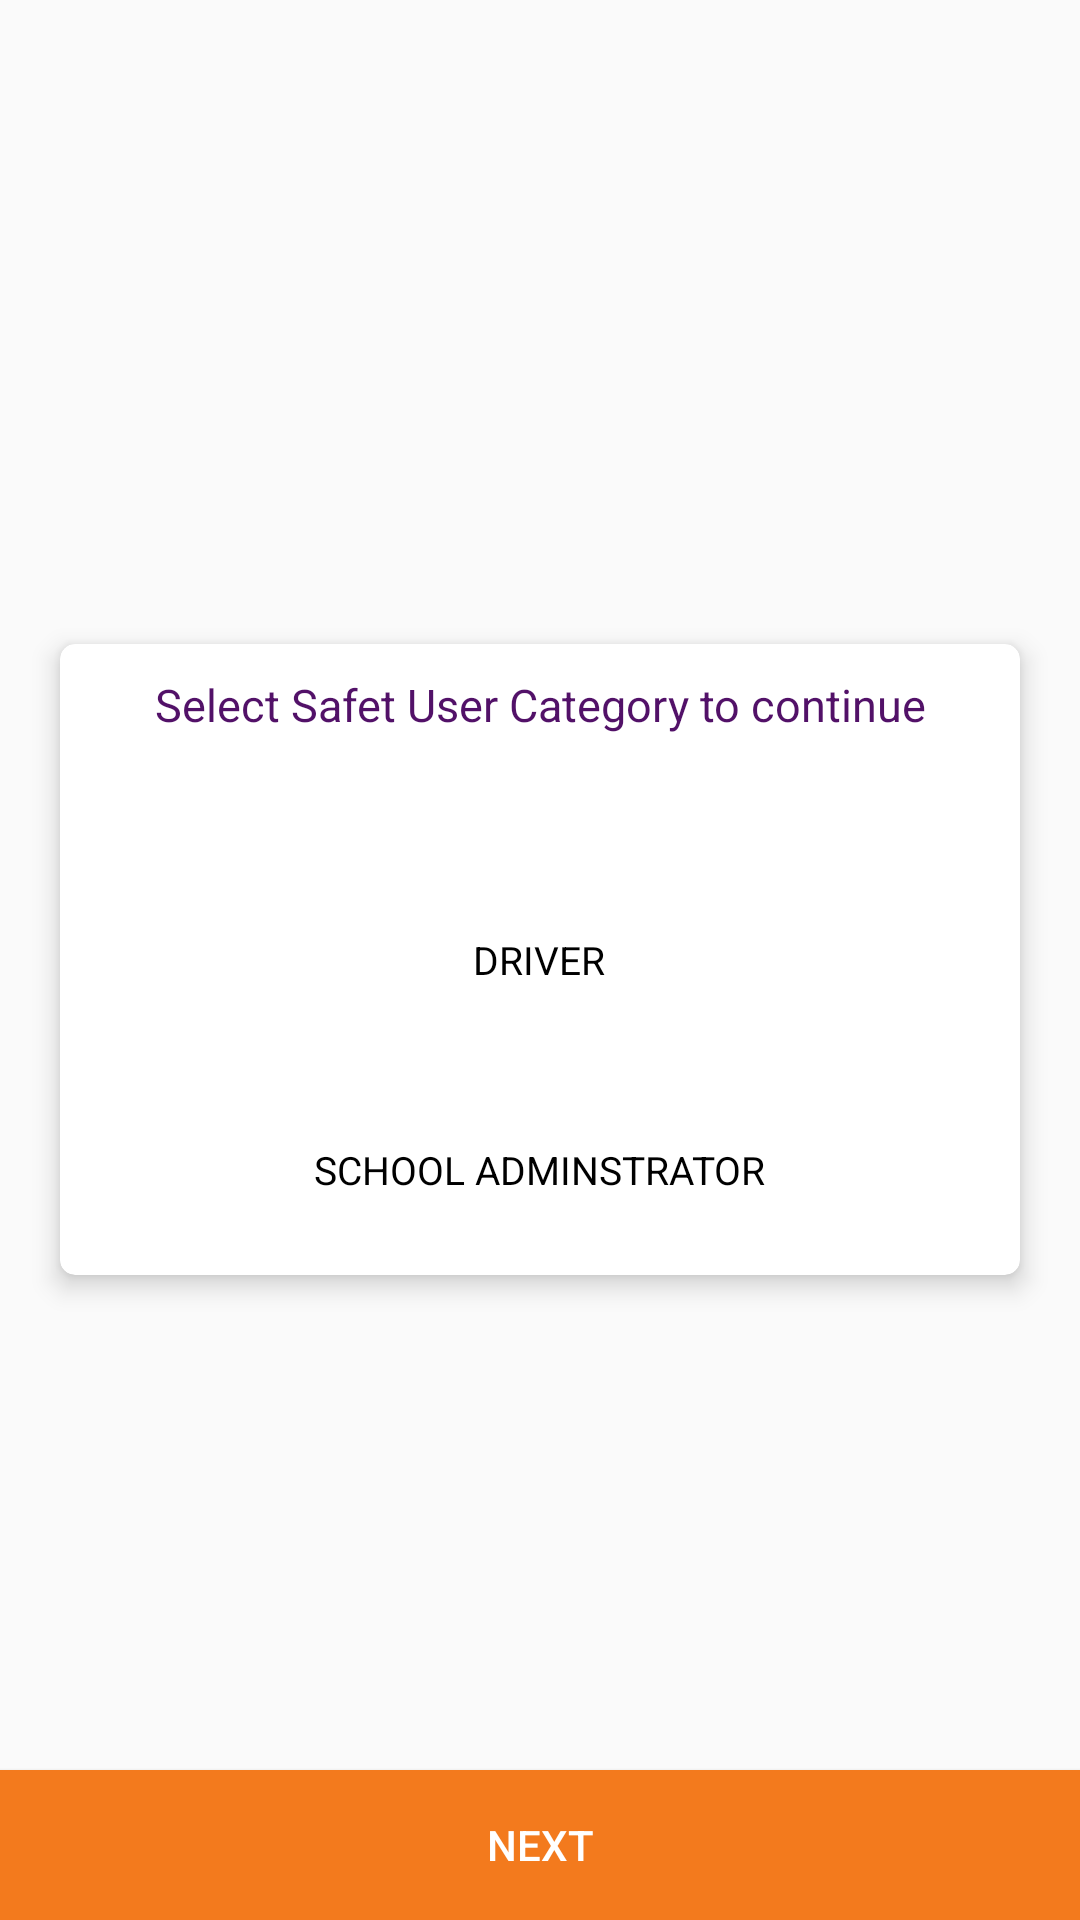

The Android layout XML behind this screen, and the referenced resources:
<!-- AndroidManifest.xml: application theme AppTheme -->
<!-- res/layout/activity_login__selector.xml -->
<?xml version="1.0" encoding="utf-8"?>
<FrameLayout xmlns:android="http://schemas.android.com/apk/res/android"
    xmlns:app="http://schemas.android.com/apk/res-auto"
    xmlns:tools="http://schemas.android.com/tools"
    android:layout_width="match_parent"
    android:layout_height="match_parent"
    tools:context=".Login_Selector">

    
        
        
        
        
        

    <android.support.v7.widget.CardView
        android:layout_width="match_parent"
        android:layout_height="wrap_content"
        app:cardCornerRadius="5dp"
        app:cardElevation="5dp"
        android:layout_margin="20dp"
        android:layout_gravity="center">

        <LinearLayout
            android:layout_width="match_parent"
            android:layout_height="wrap_content"
            android:layout_marginTop="10dp"
            android:layout_marginBottom="10dp"
            android:orientation="vertical">

            <TextView
                android:layout_width="match_parent"
                android:layout_height="wrap_content"
                android:textColor="@color/main_blue"
                android:textSize="15sp"
                android:gravity="center"
                android:id="@+id/user_selection_text"
                android:text="Select Safet User Category to continue"/>


            <RadioGroup
                android:layout_width="match_parent"
                android:layout_height="wrap_content"
                android:layout_marginTop="50dp">

                <RadioButton
                    android:id="@+id/driver_radio_button"
                    android:layout_width="200dp"
                    android:layout_height="50dp"
                    android:background="@drawable/button_background"
                    android:button="@android:color/transparent"
                    android:checked="true"
                    android:padding="8dp"
                    android:gravity="center"
                    android:layout_gravity="center"
                    android:textSize="13sp"
                    android:textColor="@android:color/black"
                    android:text="DRIVER" />

                <RadioButton
                    android:id="@+id/school_admin_radio_button"
                    android:layout_width="200dp"
                    android:layout_marginTop="20dp"
                    android:layout_height="50dp"
                    android:gravity="center"
                    android:background="@drawable/button_background"
                    android:button="@android:color/transparent"
                    android:checked="true"
                    android:layout_gravity="center"
                    android:padding="8dp"
                    android:textSize="13sp"
                    android:textColor="@android:color/black"
                    android:text="SCHOOL ADMINSTRATOR" />

            </RadioGroup>

        </LinearLayout>
    </android.support.v7.widget.CardView>


    <Button
        android:layout_width="match_parent"
        android:layout_height="50dp"
        android:layout_gravity="bottom"
        android:background="@color/colorPrimary"
        android:text="NEXT"
        android:id="@+id/next_button"
        android:textColor="@android:color/white"/>
</FrameLayout>
<!-- resources referenced by this layout -->
<resources>
  <color name="colorPrimary">#F37A1D</color>
  <color name="main_blue">#521168</color>
  <!-- drawable feature_image: png bitmap (drawable, 274861 bytes) -->
  <style name="AppTheme" parent="Theme.AppCompat.Light.DarkActionBar">
          
          <item name="colorPrimary">@color/colorPrimary</item>
          <item name="colorPrimaryDark">@color/colorPrimaryDark</item>
          <item name="colorAccent">@color/colorAccent</item>
      </style>
  <color name="colorPrimaryDark">#FF5722</color>
  <color name="colorAccent">#F37A1D</color>
</resources>
